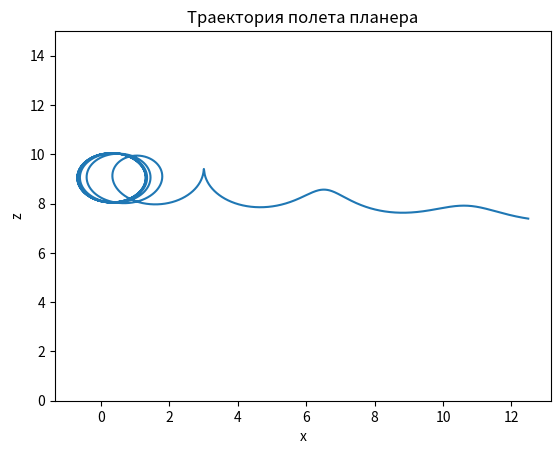

The matplotlib source for this figure:
import numpy as np
import matplotlib.pyplot as plt

# Уравнения движения


def equations(t, y, sigma):
    V, theta, Z, X = y
    dV_dt = -np.sin(theta) - sigma * V**2
    dtheta_dt = (V**2 - np.cos(theta)) / V
    dZ_dt = V * np.sin(theta)
    dX_dt = V * np.cos(theta)
    return [dV_dt, dtheta_dt, dZ_dt, dX_dt]

# Метод Рунге-Кутта 4-го порядка


def rk4_step(t, y, h, sigma):
    k1 = h * np.array(equations(t, y, sigma))
    k2 = h * np.array(equations(t + 0.5*h, y + 0.5*k1, sigma))
    k3 = h * np.array(equations(t + 0.5*h, y + 0.5*k2, sigma))
    k4 = h * np.array(equations(t + h, y + k3, sigma))
    return y + (k1 + 2*k2 + 2*k3 + k4) / 6


# Начальные условия
theta0 = 60
V0 = 80
Z0 = 10
X0 = 0
sigma = 0.1

# Шаг и количество шагов
h = 0.0001
N = int(20 / h)

# Массивы для хранения значений
t = np.zeros(N+1)
V = np.zeros(N+1)
theta = np.zeros(N+1)
Z = np.zeros(N+1)
X = np.zeros(N+1)

# Начальные значения
t[0] = 0
V[0] = V0
theta[0] = theta0
Z[0] = Z0
X[0] = X0

# Решение ОДУ методом Рунге-Кутта 4-го порядка
for i in range(N):
    y = [V[i], theta[i], Z[i], X[i]]
    y = rk4_step(t[i], y, h, sigma)
    V[i+1], theta[i+1], Z[i+1], X[i+1] = y
    t[i+1] = t[i] + h

# Построение графика
plt.plot(X, Z)
plt.title('Траектория полета планера')
plt.xlabel('x')
plt.ylim(0, 15)
plt.ylabel('z')
plt.show()
